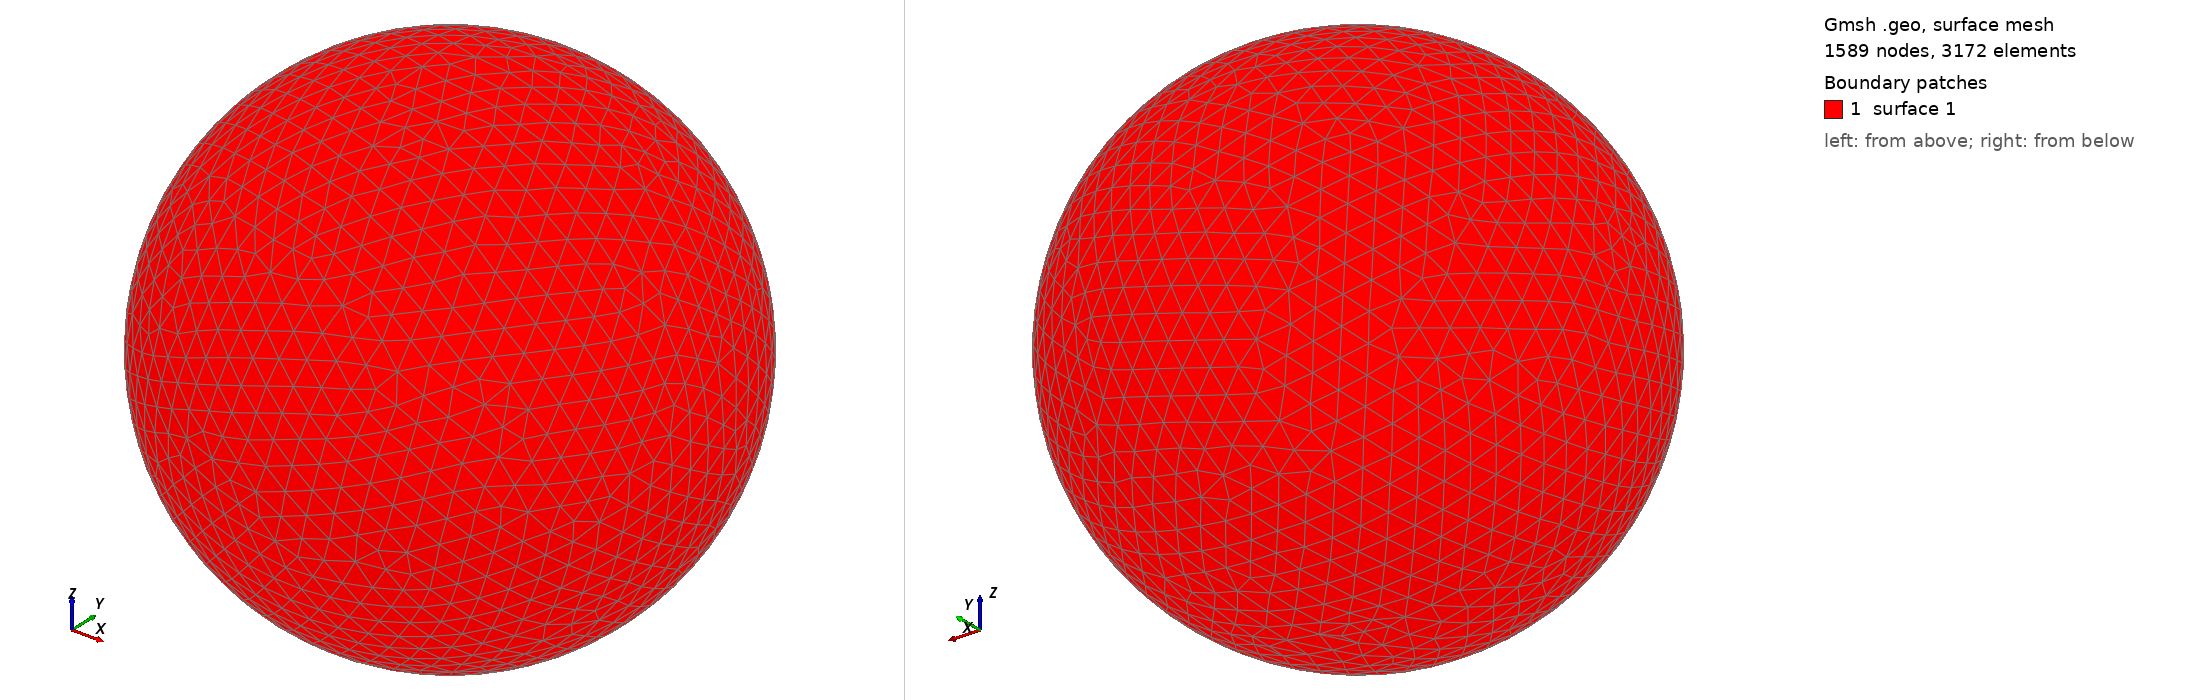

Gmsh geometry script, surface-meshed: 1589 nodes, 3172 surface elements. Boundary patches (legend numbers): 1 surface 1. Left view from above one corner, right view from below the opposite corner. The script declares no physical surfaces, so the legend lists its geometric surfaces. The drawing asked Gmsh for element sizes between 1% and 20% of the model's largest extent; the script's own settings can give other sizes.

=== shot1212.geo (drawn) ===
SetFactory("OpenCASCADE");
Point(1) = {0,0,0,0};
Sphere(1) = {0,0,0,0.02899000};
MeshSize{ PointsOf{ Surface{:}; } } = 0.002899000;
Mesh.ElementOrder=1;
Mesh.Format=39;
